Run: headless pygame with SDL's dummy video driver; simulated clock (each Clock.tick advances the game by its frame time, no real sleeping); random seed 0; keys injected as events and as key.get_pressed() state; no mouse input.
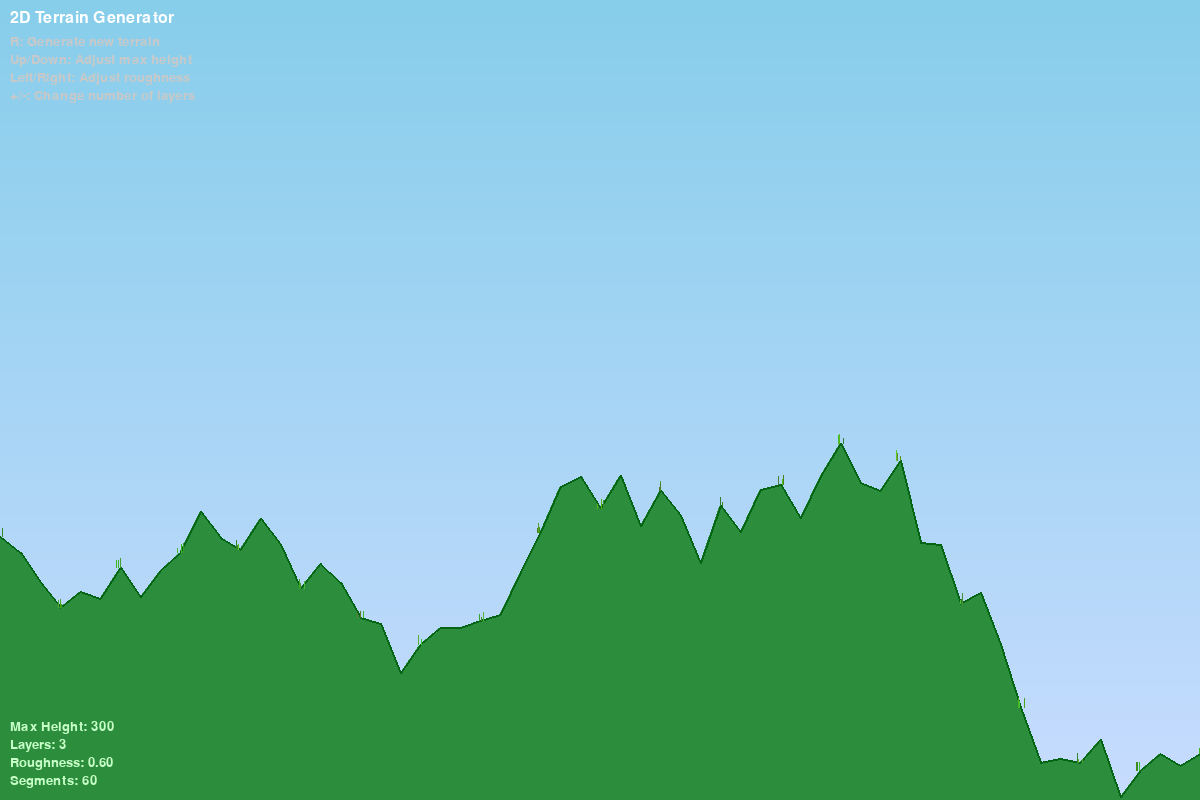
Frame 1 of 4 · flips 1–60 · no input
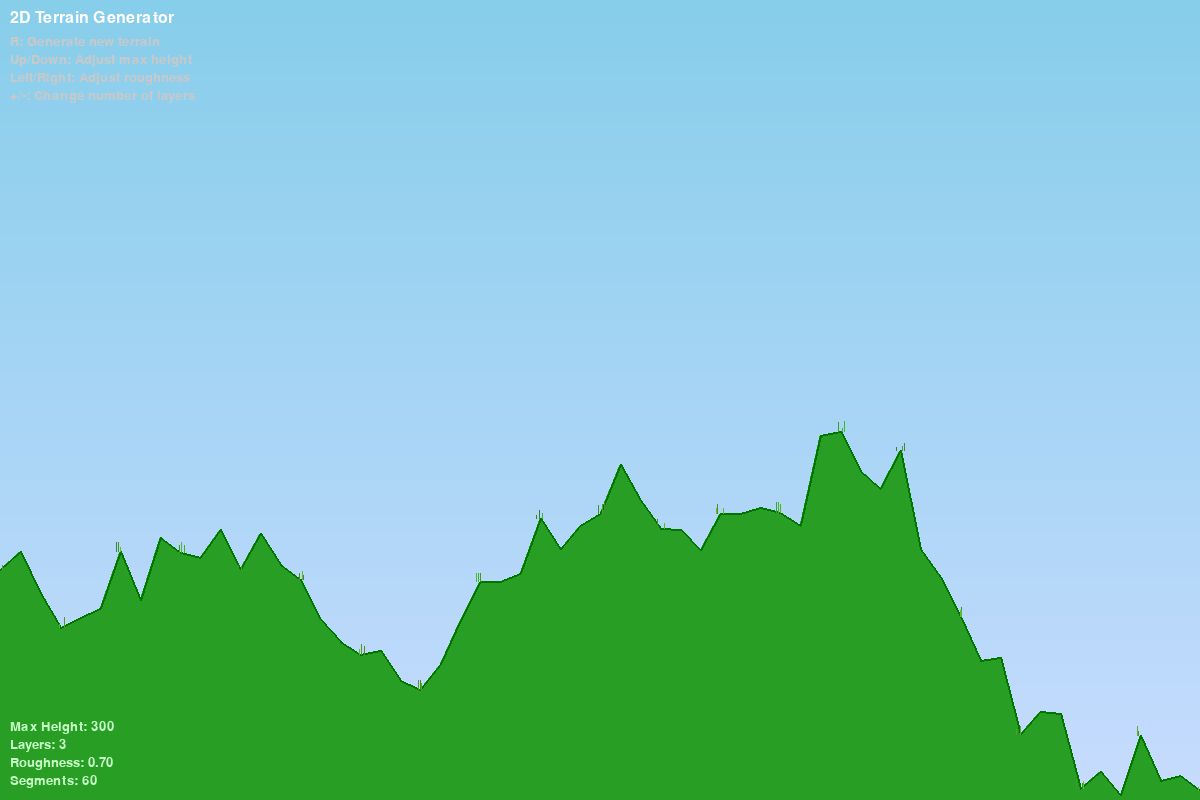
Frame 2 of 4 · flips 61–180 · tapped SPACE, RETURN · held RIGHT (→), D
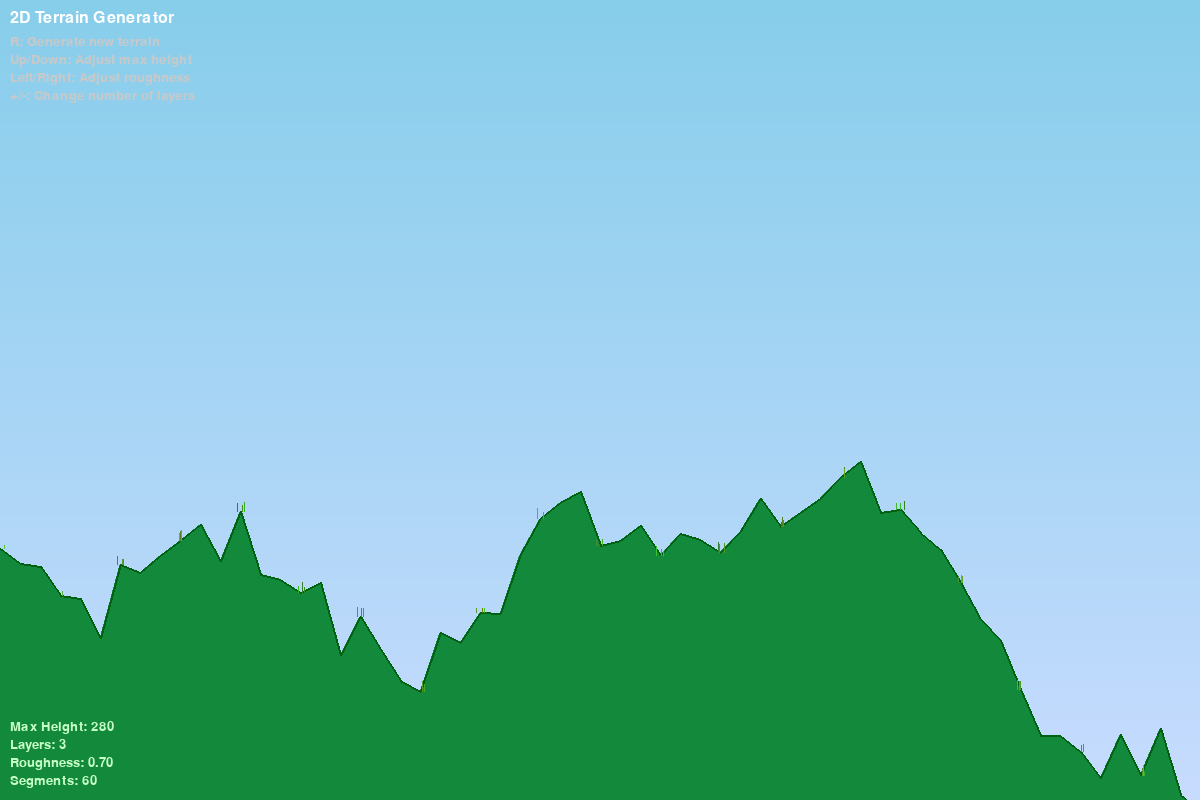
Frame 3 of 4 · flips 181–300 · held DOWN (↓), S
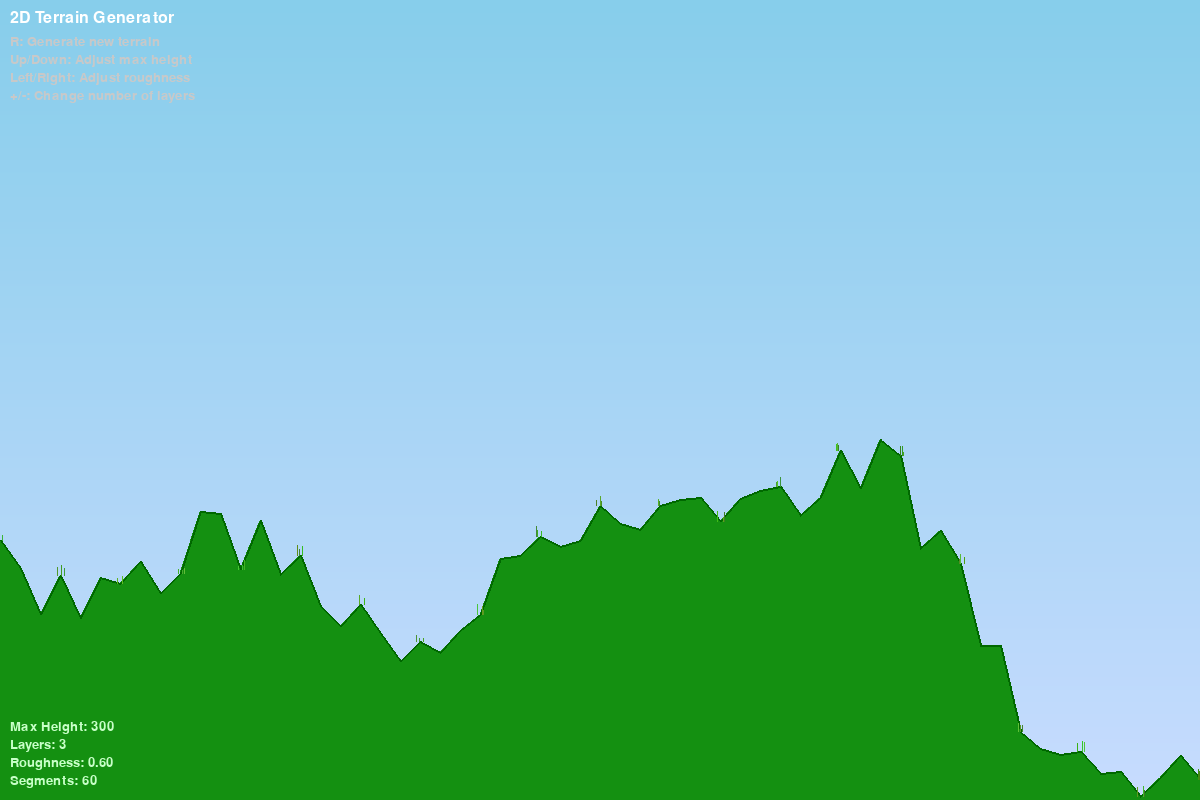
Frame 4 of 4 · flips 301–420 · held LEFT (←), A, UP (↑), W

The pygame program that drew these frames:

import pygame
import random
import math
import sys

# Initialize Pygame
pygame.init()

# Constants
WIDTH, HEIGHT = 1200, 800
FPS = 60

# Colors
BLACK = (0, 0, 0)
WHITE = (255, 255, 255)
GREEN = (34, 139, 34)
DARK_GREEN = (0, 100, 0)
BROWN = (139, 90, 43)
SKY_BLUE = (135, 206, 235)
DARK_BROWN = (101, 67, 33)

# Screen setup
screen = pygame.display.set_mode((WIDTH, HEIGHT))
pygame.display.set_caption("2D Terrain Generator")
clock = pygame.time.Clock()

# Terrain configuration
terrain_config = {
    'maxTerrainHeight': 300,        # Maximum height variation of terrain
    'numberOfTerrainLines': 3,      # Number of terrain layers (for depth)
    'segmentWidth': 20,             # Width of each terrain segment
    'roughness': 0.6,               # How jagged the terrain is (0.0 - 1.0)
    'baseHeight': HEIGHT - 100,     # Base Y position of the terrain floor
    'colorVariance': 30,            # Color variation between layers
}


def generate_terrain_heights():
    """Generate terrain height values using midpoint displacement."""
    config = terrain_config
    num_segments = WIDTH // config['segmentWidth'] + 1
    heights = []

    for i in range(num_segments):
        # Use sine waves combined with noise for natural-looking terrain
        x = i * config['segmentWidth']
        h = config['baseHeight']

        # Multiple octaves of sine for natural variation
        h -= math.sin(x * 0.003) * config['maxTerrainHeight'] * 0.5
        h -= math.sin(x * 0.008 + 1.3) * config['maxTerrainHeight'] * 0.3
        h -= math.sin(x * 0.02 + 2.7) * config['maxTerrainHeight'] * 0.15

        # Add random roughness
        h -= random.uniform(-1, 1) * config['maxTerrainHeight'] * config['roughness'] * 0.2

        heights.append(h)

    return heights


def generate_terrain():
    """Generate complete terrain data with multiple layers, colors, and grass."""
    config = terrain_config
    base_heights = generate_terrain_heights()
    num_layers = config['numberOfTerrainLines']

    layers = []
    layer_colors = []
    for layer in range(num_layers):
        layer_heights = []
        # Each subsequent layer is slightly higher (closer to camera) and offset
        layer_offset = layer * 15  # Vertical offset for depth effect
        for h in base_heights:
            # Add some independent variation per layer
            varied = h - layer_offset + random.uniform(-5, 5)
            layer_heights.append(varied)
        layers.append(layer_heights)

        # Generate a fixed color for this layer (so it doesn't flicker each frame)
        t = layer / max(1, num_layers - 1)  # 0 = back, 1 = front
        r = int(BROWN[0] + (GREEN[0] - BROWN[0]) * t + random.uniform(-config['colorVariance'], config['colorVariance']))
        g = int(BROWN[1] + (GREEN[1] - BROWN[1]) * t + random.uniform(-config['colorVariance'], config['colorVariance']))
        b = int(BROWN[2] + (GREEN[2] - BROWN[2]) * t + random.uniform(-config['colorVariance'], config['colorVariance']))
        r = max(0, min(255, r))
        g = max(0, min(255, g))
        b = max(0, min(255, b))
        layer_colors.append((r, g, b))

    # Generate grass data once (so it doesn't flicker each frame)
    grass_data = []
    if layers:
        top_layer = layers[-1]
        for i in range(0, len(top_layer), 3):
            x = i * config['segmentWidth']
            y = int(top_layer[i])
            for _ in range(3):
                gx = x + random.randint(-4, 4)
                gy = y - random.randint(3, 10)
                gc = (random.randint(50, 100), random.randint(120, 200), random.randint(20, 60))
                grass_data.append((gx, y, gy, gc))

    return layers, layer_colors, grass_data


def draw_terrain(surface, layers, layer_colors, grass_data):
    """Draw the terrain layers."""
    config = terrain_config
    num_segments = WIDTH // config['segmentWidth'] + 1

    for layer_idx, layer_heights in enumerate(layers):
        color = layer_colors[layer_idx]
        darker_color = (
            max(0, color[0] - 40),
            max(0, color[1] - 40),
            max(0, color[2] - 40)
        )


        points = []
        for i in range(num_segments):
            x = i * config['segmentWidth']
            y = int(layer_heights[i])
            points.append((x, y))

        # Close the polygon at the bottom
        if points:
            points.append((WIDTH, HEIGHT))
            points.append((0, HEIGHT))

            # Draw filled terrain
            pygame.draw.polygon(surface, color, points)

            # Draw the top line of the terrain (the surface)
            for i in range(len(points) - 3):
                x1 = points[i][0]
                y1 = points[i][1]
                x2 = points[i + 1][0]
                y2 = points[i + 1][1]
                pygame.draw.line(surface, darker_color, (x1, y1), (x2, y2), 2)

    # Draw pre-generated grass tufts on the topmost layer
    for gx, ground_y, gy, gc in grass_data:
        pygame.draw.line(surface, gc, (gx, ground_y), (gx, gy), 1)



def draw_sky(surface):
    """Draw a gradient sky background."""
    for y in range(HEIGHT):
        # Gradient from sky blue at top to lighter near horizon
        t = y / HEIGHT
        r = int(SKY_BLUE[0] * (1 - t) + 200 * t)
        g = int(SKY_BLUE[1] * (1 - t) + 220 * t)
        b = int(SKY_BLUE[2] * (1 - t) + 255 * t)
        pygame.draw.line(surface, (r, g, b), (0, y), (WIDTH, y))


def draw_ui(surface):
    """Draw UI overlay."""
    font = pygame.font.Font(None, 24)
    small_font = pygame.font.Font(None, 20)

    # Title
    title = font.render("2D Terrain Generator", True, WHITE)
    surface.blit(title, (10, 10))

    # Instructions
    instructions = [
        "R: Generate new terrain",
        "Up/Down: Adjust max height",
        "Left/Right: Adjust roughness",
        "+/-: Change number of layers",
    ]

    for i, text in enumerate(instructions):
        surface.blit(small_font.render(text, True, (200, 200, 200)), (10, 35 + i * 18))

    # Stats
    config = terrain_config
    stats_lines = [
        f"Max Height: {config['maxTerrainHeight']}",
        f"Layers: {config['numberOfTerrainLines']}",
        f"Roughness: {config['roughness']:.2f}",
        f"Segments: {WIDTH // config['segmentWidth']}",
    ]
    for i, text in enumerate(stats_lines):
        surface.blit(small_font.render(text, True, (200, 255, 200)), (10, HEIGHT - 80 + i * 18))


def main():
    """Main game loop."""
    layers, layer_colors, grass_data = generate_terrain()
    running = True

    while running:
        for event in pygame.event.get():
            if event.type == pygame.QUIT:
                running = False

            elif event.type == pygame.KEYDOWN:
                if event.key == pygame.K_ESCAPE:
                    running = False
                elif event.key == pygame.K_r:
                    # Regenerate terrain
                    layers, layer_colors, grass_data = generate_terrain()
                elif event.key == pygame.K_UP:
                    terrain_config['maxTerrainHeight'] = min(500, terrain_config['maxTerrainHeight'] + 20)
                    layers, layer_colors, grass_data = generate_terrain()
                elif event.key == pygame.K_DOWN:
                    terrain_config['maxTerrainHeight'] = max(50, terrain_config['maxTerrainHeight'] - 20)
                    layers, layer_colors, grass_data = generate_terrain()
                elif event.key == pygame.K_LEFT:
                    terrain_config['roughness'] = max(0.0, terrain_config['roughness'] - 0.1)
                    layers, layer_colors, grass_data = generate_terrain()
                elif event.key == pygame.K_RIGHT:
                    terrain_config['roughness'] = min(1.0, terrain_config['roughness'] + 0.1)
                    layers, layer_colors, grass_data = generate_terrain()
                elif event.key == pygame.K_EQUALS or event.key == pygame.K_PLUS:
                    terrain_config['numberOfTerrainLines'] = min(8, terrain_config['numberOfTerrainLines'] + 1)
                    layers, layer_colors, grass_data = generate_terrain()
                elif event.key == pygame.K_MINUS:
                    terrain_config['numberOfTerrainLines'] = max(1, terrain_config['numberOfTerrainLines'] - 1)
                    layers, layer_colors, grass_data = generate_terrain()

        # Draw
        draw_sky(screen)
        draw_terrain(screen, layers, layer_colors, grass_data)
        draw_ui(screen)

        pygame.display.flip()
        clock.tick(FPS)

    pygame.quit()
    sys.exit()




if __name__ == "__main__":
    main()
